The GitHub repository amgiovenco/SharkMQP26 contains a labelled image folder "data" with 52 categories: Arabian smooth-hound, Atlantic sharpnose shark, blackchin guitarfish, blacknose shark, blackspotted smooth-hound, blacktip reef shark, blacktip shark, blue shark, bonnethead shark, bowmouth guitarfish, brownbanded bamboo shark, bull shark, Caribbean reef shark, common thresher shark, copper shark, dusky shark, great hammerhead shark, great white shark, grey reef shark, gulper shark, gummy shark, Halavi guitarfish, hooktooth shark, Japanese tope shark, Java shark, longtail stingray, milk shark, narrownose smooth-hound, night shark, oceanic whitetip shark, Pacific bonnethead shark, Pacific guitarfish, pelagic thresher shark, porbeagle shark, roughskin dogfish, sandbar shark, sand tiger shark, scalloped bonnethead shark, scalloped hammerhead shark, shortfin mako, silky shark, silvertip shark, small tail shark, spadenose stingray, spinner shark, spot-tail shark, spotted eagle ray, thornback ray, tiger shark, tope shark, whitecheek shark, zebra shark. Examples follow, each with its label.

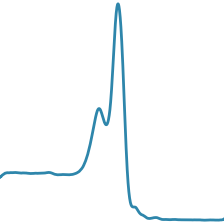
Label: grey reef shark

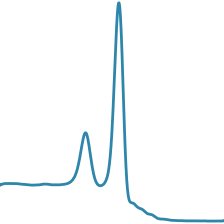
Label: Pacific bonnethead shark

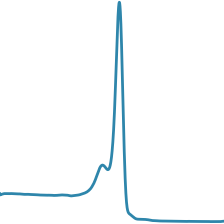
Label: bull shark

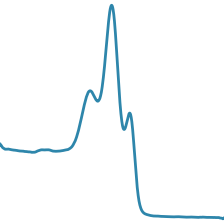
Label: tope shark

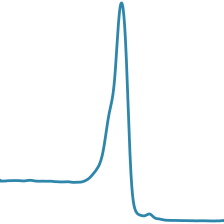
Label: silky shark

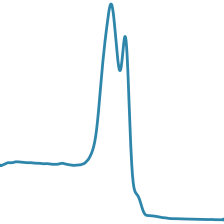
Label: Atlantic sharpnose shark
